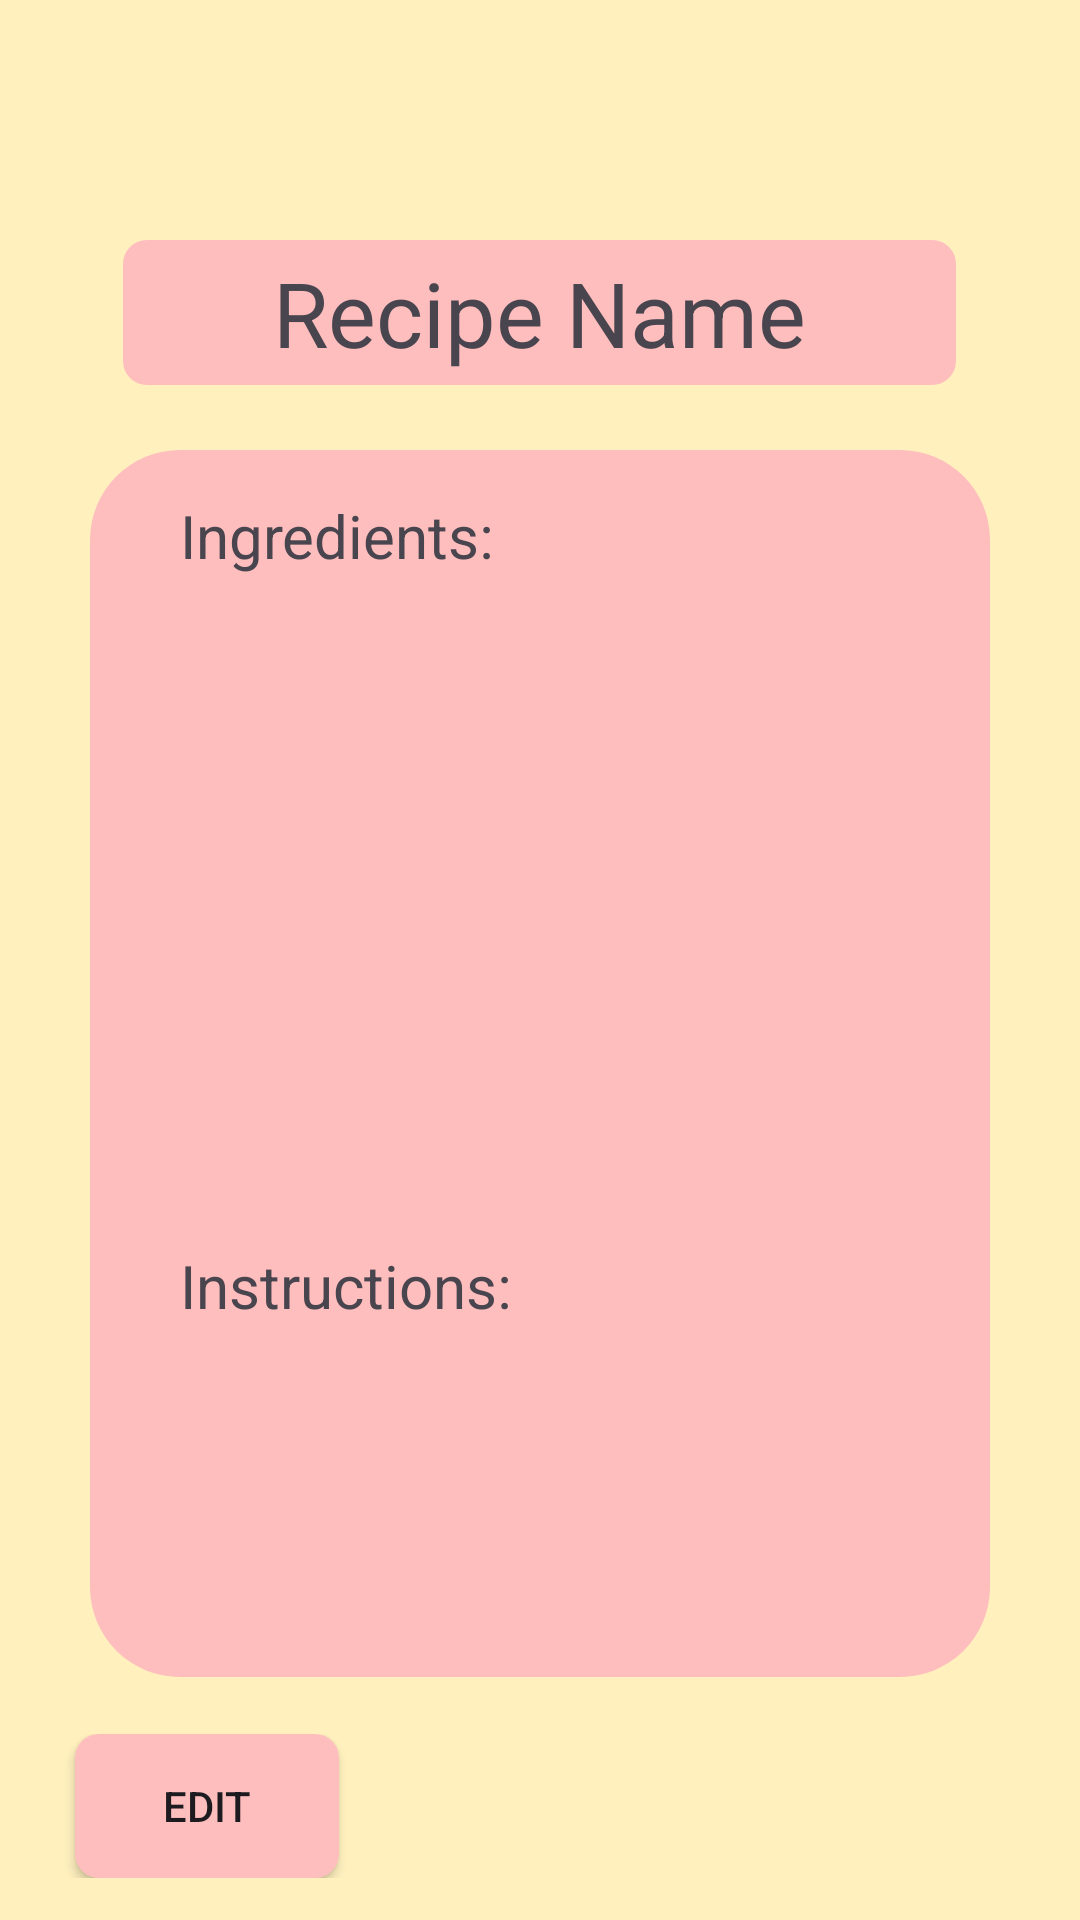

The Android layout XML behind this screen, and the referenced resources:
<!-- AndroidManifest.xml: application theme Theme.InventorizorApp -->
<!-- res/layout/activity_recipe_information.xml -->
<?xml version="1.0" encoding="utf-8"?>
<androidx.constraintlayout.widget.ConstraintLayout xmlns:android="http://schemas.android.com/apk/res/android"
    xmlns:app="http://schemas.android.com/apk/res-auto"
    xmlns:tools="http://schemas.android.com/tools"
    android:layout_width="match_parent"
    android:layout_height="match_parent"
    tools:context=".recipeInfoActivity">

    <LinearLayout
        android:id="@+id/linearLayout3"
        android:layout_width="0dp"
        android:layout_height="0dp"
        android:background="#FFF0BE"
        android:orientation="vertical"
        app:layout_constraintBottom_toBottomOf="parent"
        app:layout_constraintEnd_toEndOf="parent"
        app:layout_constraintStart_toStartOf="parent"
        app:layout_constraintTop_toTopOf="parent">

        <TextView
            android:id="@+id/recipeName"
            android:layout_width="wrap_content"
            android:layout_height="wrap_content"
            android:layout_gravity="center_horizontal"
            android:layout_marginTop="80dp"
            android:background="@drawable/smallersalmonroundedcorners"
            android:paddingLeft="50dp"
            android:paddingTop="4dp"
            android:paddingRight="50dp"
            android:paddingBottom="4dp"
            android:text="Recipe Name"
            android:textAlignment="center"
            android:textSize="30dp" />
    </LinearLayout>

    <LinearLayout
        android:id="@+id/mainContentView"
        android:layout_width="0dp"
        android:layout_height="0dp"
        android:layout_marginHorizontal="30dp"
        android:layout_marginStart="30dp"
        android:layout_marginTop="150dp"
        android:layout_marginEnd="30dp"
        android:layout_marginBottom="19dp"
        android:background="@drawable/biggersalmonroundedcorners"
        android:orientation="vertical"
        app:layout_constraintBottom_toTopOf="@+id/buttonsView"
        app:layout_constraintEnd_toEndOf="parent"
        app:layout_constraintStart_toStartOf="parent"
        app:layout_constraintTop_toTopOf="parent">

        <TextView
            android:id="@+id/ingredientsList"
            android:layout_width="wrap_content"
            android:layout_height="wrap_content"
            android:layout_marginLeft="30dp"
            android:layout_marginTop="15dp"
            android:text="Ingredients:"
            android:textSize="20dp" />

        <ListView
            android:id="@+id/recipeIngredientsListView"
            android:layout_width="match_parent"
            android:layout_height="183dp"
            android:layout_marginHorizontal="20dp"
            android:layout_marginTop="15dp"
            android:background="@drawable/grayrounded" />

        <TextView
            android:id="@+id/instructions"
            android:layout_width="wrap_content"
            android:layout_height="wrap_content"
            android:layout_marginLeft="30dp"
            android:layout_marginTop="25dp"
            android:text="Instructions:"
            android:textSize="20dp" />

        <TextView
            android:id="@+id/instructionsField"
            android:layout_width="match_parent"
            android:layout_height="match_parent"
            android:layout_gravity="center_horizontal"
            android:background="@drawable/grayrounded"
            android:layout_marginTop="10dp"
            android:layout_marginHorizontal="20dp"
            android:layout_marginBottom="20dp"
            android:paddingLeft="10dp"
            android:paddingTop="10dp"
            android:paddingRight="10dp" />

    </LinearLayout>

    <LinearLayout
        android:id="@+id/buttonsView"
        android:layout_width="0dp"
        android:layout_height="wrap_content"
        android:layout_marginBottom="14dp"
        android:orientation="horizontal"
        app:layout_constraintBottom_toBottomOf="parent"
        app:layout_constraintEnd_toEndOf="parent"
        app:layout_constraintStart_toStartOf="parent"
        app:layout_constraintTop_toBottomOf="@+id/mainContentView">

        <androidx.appcompat.widget.AppCompatButton
            android:id="@+id/editRecipeButton"
            android:layout_width="wrap_content"
            android:layout_height="wrap_content"
            android:layout_marginLeft="25dp"
            android:background="@drawable/smallersalmonroundedcorners"
            android:onClick="goToAddEditRecipe"
            android:text="Edit" />

        
        <androidx.appcompat.widget.AppCompatButton
            android:id="@+id/backButton"
            android:layout_width="wrap_content"
            android:layout_height="wrap_content"
            android:layout_marginLeft="190dp"
            android:background="@drawable/baseline_arrow_back_24" />
    </LinearLayout>
</androidx.constraintlayout.widget.ConstraintLayout>
<!-- resources referenced by this layout -->
<resources>
  <!-- drawable biggersalmonroundedcorners (drawable) -->
  <?xml version="1.0" encoding="utf-8"?>
  <shape xmlns:android="http://schemas.android.com/apk/res/android">
      <corners android:radius="30dp" />
      <solid android:color="#FFBEBE" />
  </shape>
  <!-- drawable smallersalmonroundedcorners (drawable) -->
  <?xml version="1.0" encoding="utf-8"?>
  <shape xmlns:android="http://schemas.android.com/apk/res/android">
      <corners android:radius="8dp" />
      <solid android:color="#FFBEBE" />
  </shape>
  <style name="Theme.InventorizorApp" parent="Base.Theme.InventorizorApp" />
  <style name="Base.Theme.InventorizorApp" parent="Theme.Material3.DayNight.NoActionBar">
          
          
      </style>
</resources>
